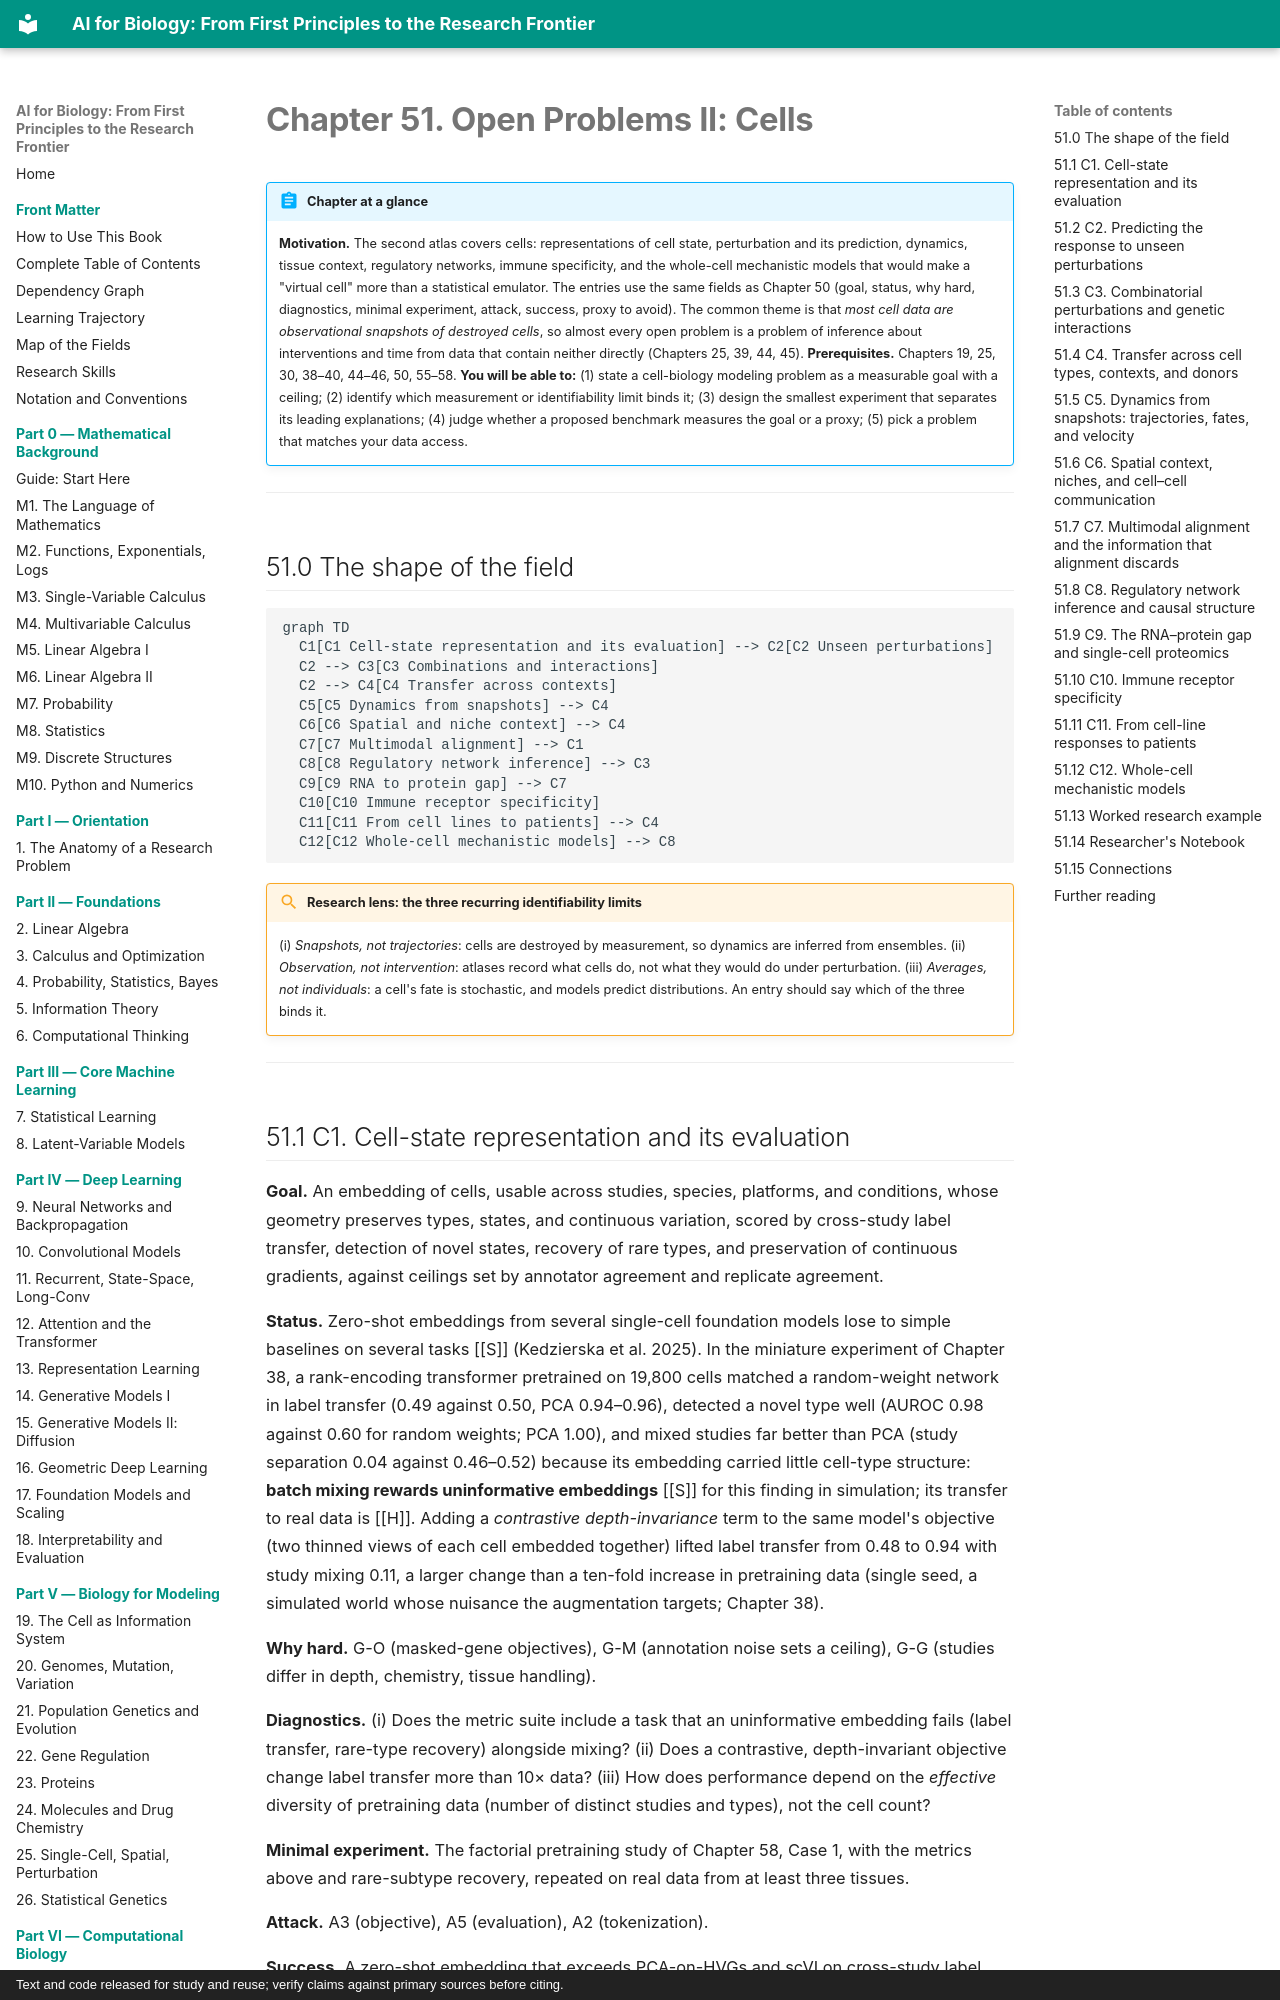

repository: namknnguyen/ai-for-biology-book · page: chapters/ch51-open-problems-cells/index.html · generator: mkdocs · copyright: Text and code released for study and reuse; verify claims against primary sources before citing.

# Chapter 51. Open Problems II: Cells

!!! abstract "Chapter at a glance"
    **Motivation.** The second atlas covers cells: representations of cell state, perturbation and its prediction, dynamics, tissue context, regulatory networks, immune specificity, and the whole-cell mechanistic models that would make a "virtual cell" more than a statistical emulator. The entries use the same fields as Chapter 50 (goal, status, why hard, diagnostics, minimal experiment, attack, success, proxy to avoid). The common theme is that *most cell data are observational snapshots of destroyed cells*, so almost every open problem is a problem of inference about interventions and time from data that contain neither directly (Chapters 25, 39, 44, 45).
    **Prerequisites.** Chapters 19, 25, 30, 38–40, 44–46, 50, 55–58.
    **You will be able to:** (1) state a cell-biology modeling problem as a measurable goal with a ceiling; (2) identify which measurement or identifiability limit binds it; (3) design the smallest experiment that separates its leading explanations; (4) judge whether a proposed benchmark measures the goal or a proxy; (5) pick a problem that matches your data access.

---

## 51.0 The shape of the field

```mermaid
graph TD
  C1[C1 Cell-state representation and its evaluation] --> C2[C2 Unseen perturbations]
  C2 --> C3[C3 Combinations and interactions]
  C2 --> C4[C4 Transfer across contexts]
  C5[C5 Dynamics from snapshots] --> C4
  C6[C6 Spatial and niche context] --> C4
  C7[C7 Multimodal alignment] --> C1
  C8[C8 Regulatory network inference] --> C3
  C9[C9 RNA to protein gap] --> C7
  C10[C10 Immune receptor specificity]
  C11[C11 From cell lines to patients] --> C4
  C12[C12 Whole-cell mechanistic models] --> C8
```

!!! lens "Research lens: the three recurring identifiability limits"
    (i) *Snapshots, not trajectories*: cells are destroyed by measurement, so dynamics are inferred from ensembles. (ii) *Observation, not intervention*: atlases record what cells do, not what they would do under perturbation. (iii) *Averages, not individuals*: a cell's fate is stochastic, and models predict distributions. An entry should say which of the three binds it.

---
